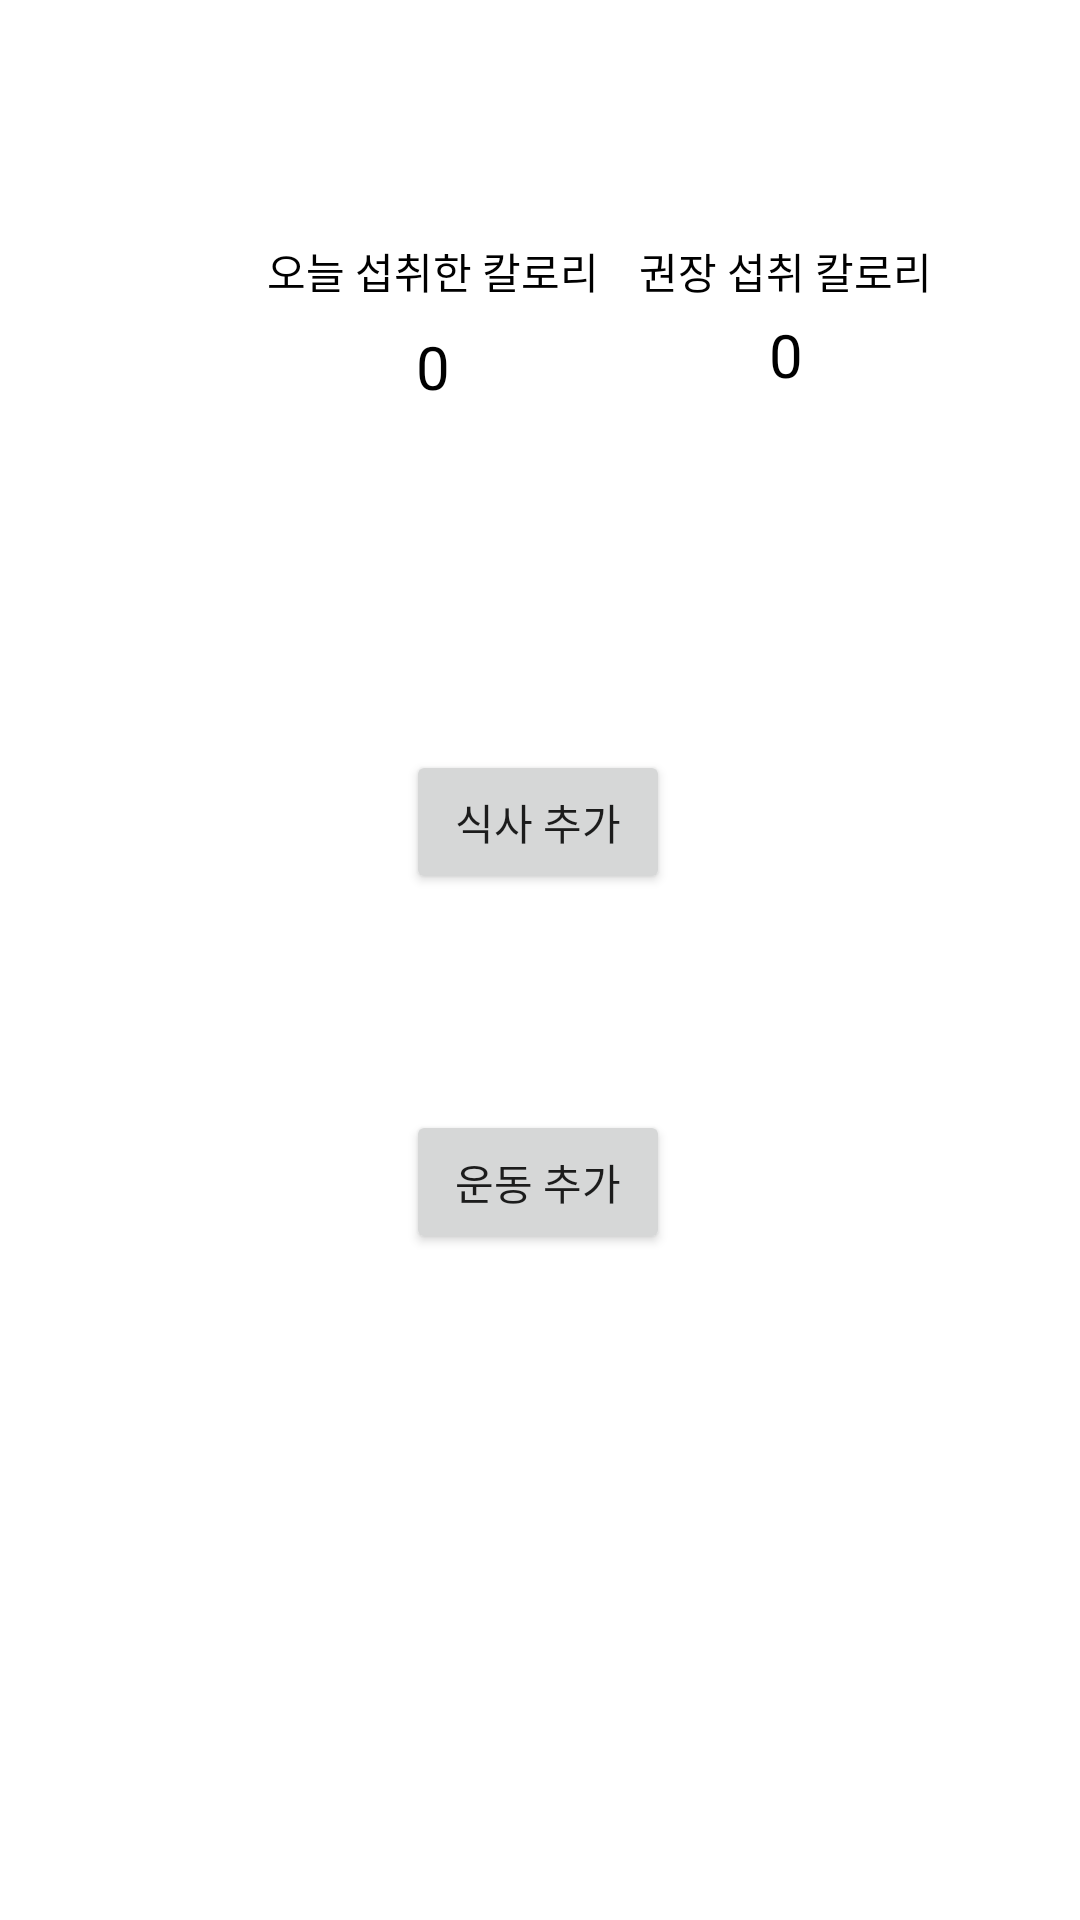

Android layout source for this screen:
<!-- AndroidManifest.xml: application theme Theme.FinalReport_3 -->
<!-- res/layout/activity_main.xml -->
<?xml version="1.0" encoding="utf-8"?>
<androidx.constraintlayout.widget.ConstraintLayout
    android:id="@+id/MainLayout"
    xmlns:android="http://schemas.android.com/apk/res/android"
    xmlns:app="http://schemas.android.com/apk/res-auto"
    xmlns:tools="http://schemas.android.com/tools"
    android:layout_width="match_parent"
    android:layout_height="match_parent"
    android:background="#FFFFFF"
    tools:context=".MainActivity">

    <Button
        android:id="@+id/addfoodbtn"
        android:layout_width="wrap_content"
        android:layout_height="wrap_content"
        android:layout_marginTop="250dp"
        android:text="식사 추가"
        app:layout_constraintEnd_toEndOf="parent"
        app:layout_constraintHorizontal_bias="0.498"
        app:layout_constraintStart_toStartOf="parent"
        app:layout_constraintTop_toTopOf="parent" />

    <Button
        android:id="@+id/addtrainbtn"
        android:layout_width="wrap_content"
        android:layout_height="wrap_content"
        android:layout_marginTop="72dp"
        android:text="운동 추가"
        app:layout_constraintStart_toStartOf="@+id/addfoodbtn"
        app:layout_constraintTop_toBottomOf="@+id/addfoodbtn" />

    <TextView
        android:id="@+id/fillcalsubtext"
        android:layout_width="wrap_content"
        android:layout_height="wrap_content"
        android:layout_marginStart="89dp"
        android:layout_marginEnd="89dp"
        android:text="오늘 섭취한 칼로리"
        android:textColor="@color/black"
        app:layout_constraintBottom_toBottomOf="@+id/needcalsubtext"
        app:layout_constraintHorizontal_bias="1.0"
        app:layout_constraintStart_toStartOf="parent"
        app:layout_constraintTop_toTopOf="@+id/needcalsubtext" />

    <TextView
        android:id="@+id/needcalsubtext"
        android:layout_width="wrap_content"
        android:layout_height="wrap_content"
        android:layout_marginStart="32dp"
        android:layout_marginTop="80dp"
        android:layout_marginEnd="68dp"
        android:text="권장 섭취 칼로리"
        android:textColor="@color/black"
        app:layout_constraintEnd_toEndOf="parent"
        app:layout_constraintStart_toEndOf="@+id/fillcalsubtext"
        app:layout_constraintTop_toTopOf="parent" />

    <androidx.constraintlayout.widget.ConstraintLayout
        android:id="@+id/constraintLayout"
        android:layout_width="92dp"
        android:layout_height="31dp"
        android:layout_marginTop="4dp"
        app:layout_constraintEnd_toEndOf="@+id/needcalsubtext"
        app:layout_constraintStart_toStartOf="@+id/needcalsubtext"
        app:layout_constraintTop_toBottomOf="@+id/needcalsubtext">

        <TextView
            android:id="@+id/needcaltext"
            android:layout_width="wrap_content"
            android:layout_height="wrap_content"
            android:layout_marginBottom="4dp"
            android:gravity="center"
            android:text="0"
            android:textColor="@color/black"
            android:textSize="20dp"
            app:layout_constraintBottom_toBottomOf="parent"
            app:layout_constraintEnd_toEndOf="parent"
            app:layout_constraintStart_toStartOf="parent"
            app:layout_constraintTop_toTopOf="parent" />
    </androidx.constraintlayout.widget.ConstraintLayout>

    <androidx.constraintlayout.widget.ConstraintLayout
        android:layout_width="92dp"
        android:layout_height="31dp"
        android:layout_marginTop="8dp"
        app:layout_constraintBottom_toBottomOf="@+id/constraintLayout"
        app:layout_constraintEnd_toEndOf="@+id/fillcalsubtext"
        app:layout_constraintStart_toStartOf="@+id/fillcalsubtext"
        app:layout_constraintTop_toBottomOf="@+id/fillcalsubtext">

        <TextView
            android:id="@+id/fillcaltext"
            android:layout_width="wrap_content"
            android:layout_height="wrap_content"
            android:text="0"
            android:textColor="@color/black"
            android:gravity="center"
            android:textSize="20dp"
            app:layout_constraintBottom_toBottomOf="parent"
            app:layout_constraintEnd_toEndOf="parent"
            app:layout_constraintStart_toStartOf="parent"
            app:layout_constraintTop_toTopOf="parent" />
    </androidx.constraintlayout.widget.ConstraintLayout>

</androidx.constraintlayout.widget.ConstraintLayout>
<!-- resources referenced by this layout -->
<resources>
  <style name="Theme.FinalReport_3" parent="Theme.MaterialComponents.DayNight.DarkActionBar">
          
          <item name="colorPrimary">@color/purple_500</item>
          <item name="colorPrimaryVariant">@color/purple_700</item>
          <item name="colorOnPrimary">@color/white</item>
          
          <item name="colorSecondary">@color/teal_200</item>
          <item name="colorSecondaryVariant">@color/teal_700</item>
          <item name="colorOnSecondary">@color/black</item>
          
          <item name="android:statusBarColor" tools:targetApi="l">?attr/colorPrimaryVariant</item>
          
      </style>
  <!-- not gathered from this repository: default colours our renderer supplied (Android Studio template values) -->
  <color name="purple_500">#FF6200EE</color>
  <color name="purple_700">#FF3700B3</color>
  <color name="teal_200">#FF03DAC5</color>
  <color name="teal_700">#FF018786</color>
  <color name="black">#FF000000</color>
  <color name="white">#FFFFFFFF</color>
</resources>
